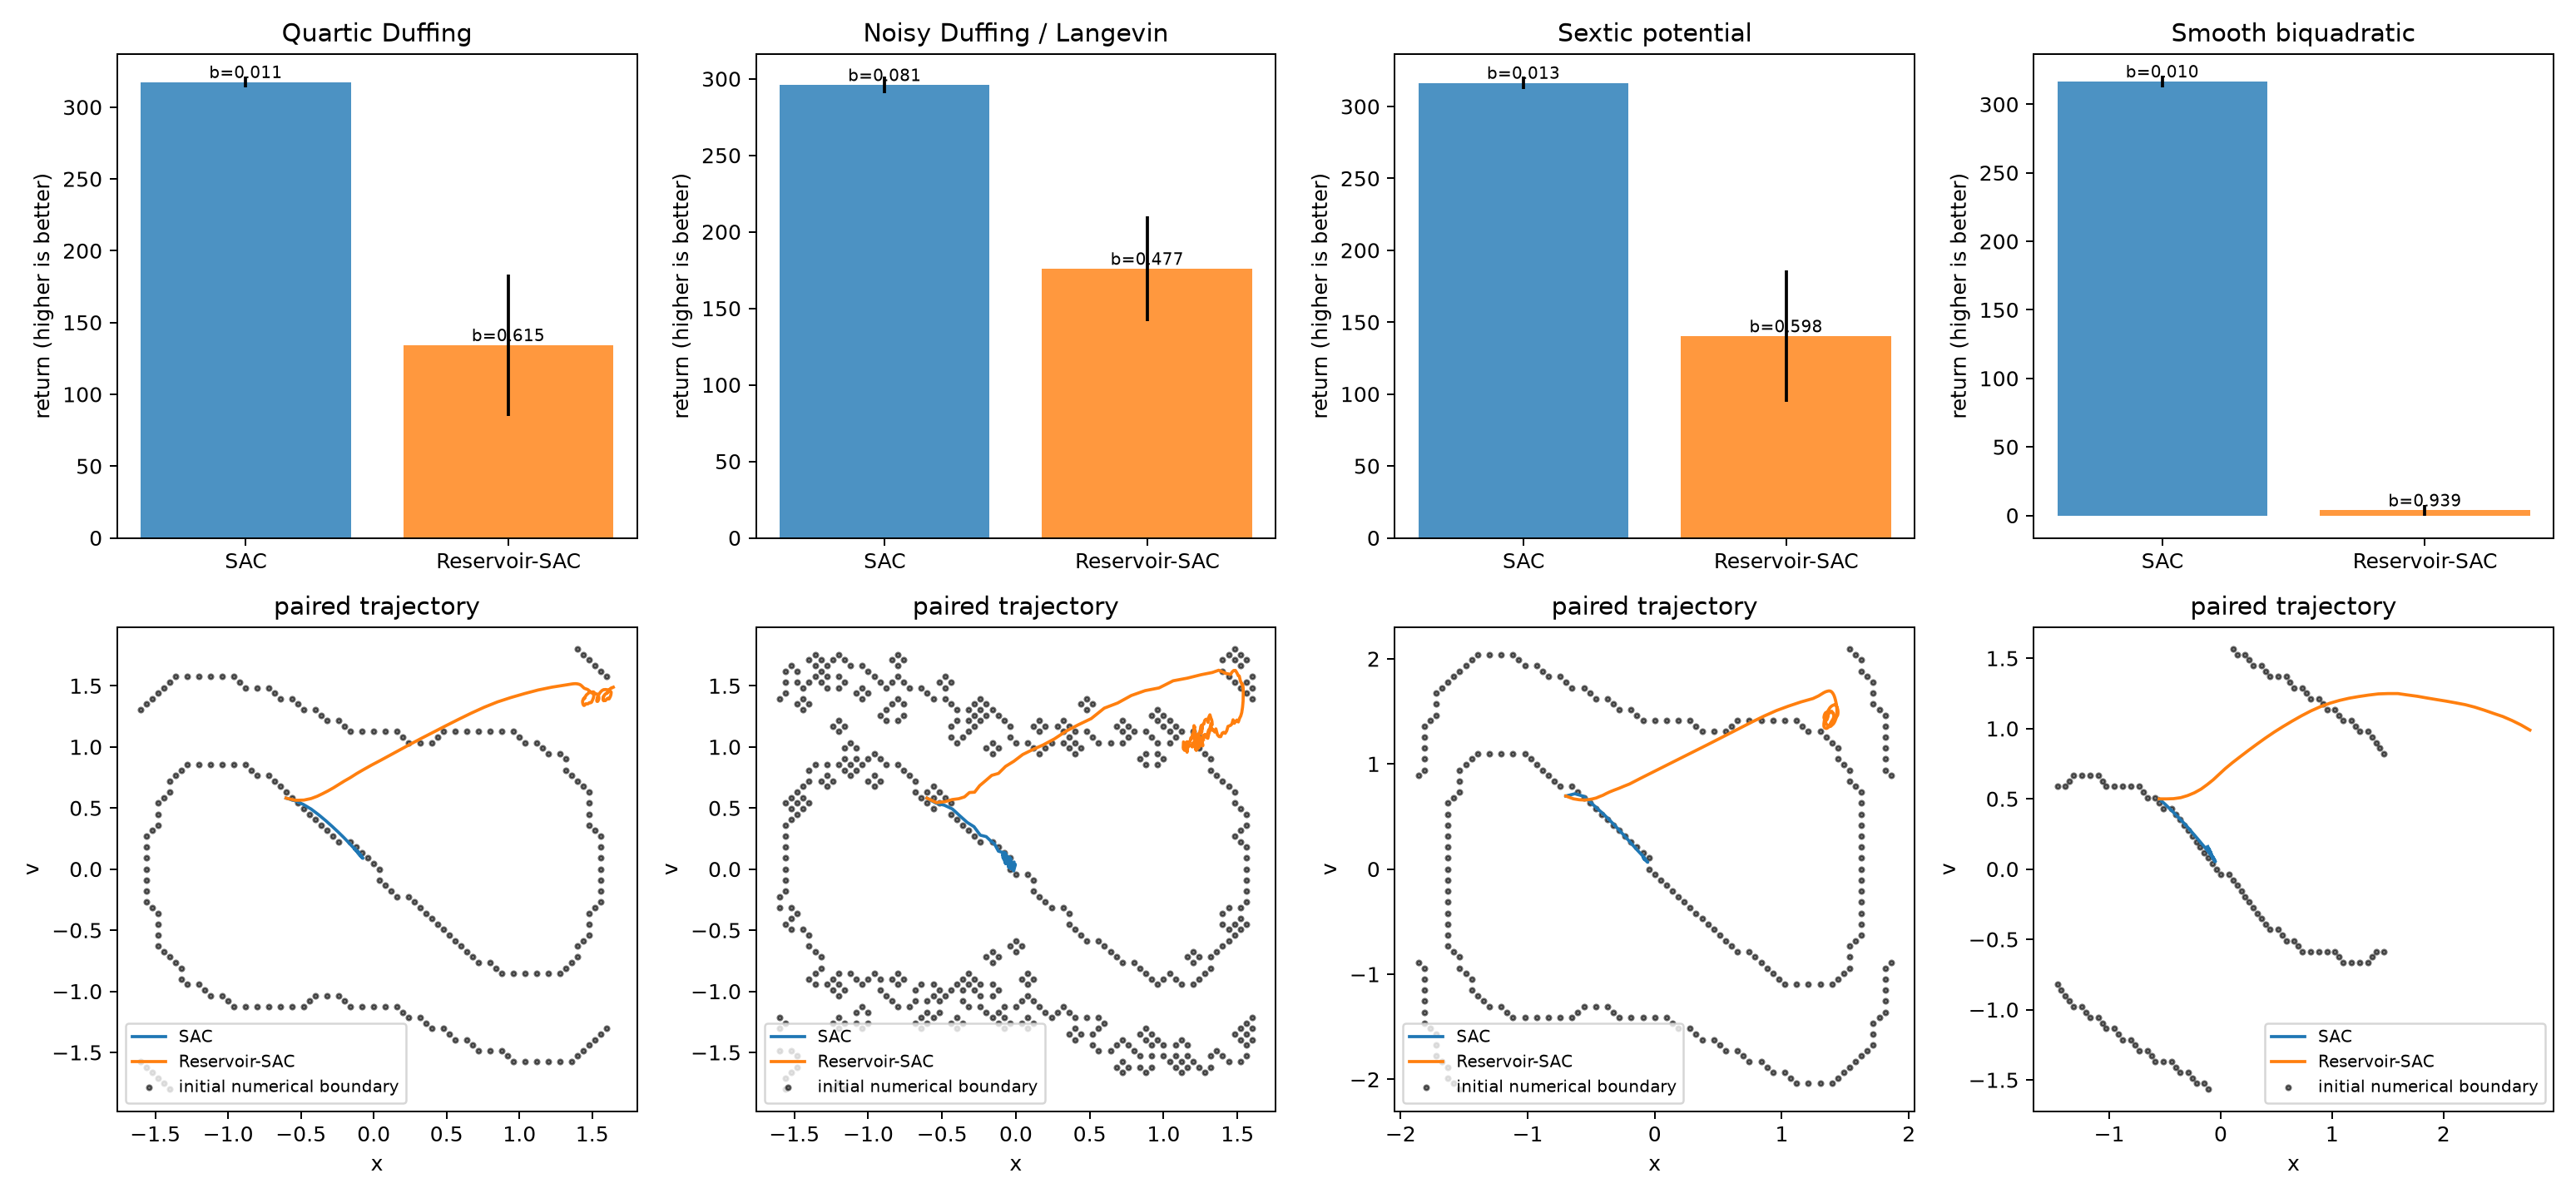

Data behind this chart, as committed beside it:
system, model, episode, seed, return, mean_boundary_score, survived_steps
duffing, SAC, 0, 2000300, 321.1, 0.002593, 300
duffing, SAC, 1, 2000301, 321.3, 0.0003704, 300
duffing, SAC, 2, 2000302, 321.6, 0.0007407, 300
duffing, SAC, 3, 2000303, 317.8, 0.008889, 300
duffing, SAC, 4, 2000304, 319.7, 0.002222, 300
duffing, SAC, 5, 2000305, 318.5, 0.006296, 300
duffing, SAC, 6, 2000306, 321.7, 0.0003704, 300
duffing, SAC, 7, 2000307, 315.7, 0.02, 300
duffing, SAC, 8, 2000308, 319.9, 0.001852, 300
duffing, SAC, 9, 2000309, 312.5, 0.02704, 300
duffing, SAC, 10, 2000310, 313.4, 0.01963, 300
duffing, SAC, 11, 2000311, 319.2, 0.005556, 300
duffing, SAC, 12, 2000312, 315.6, 0.01185, 300
duffing, SAC, 13, 2000313, 319.9, 0.001852, 300
duffing, SAC, 14, 2000314, 320.3, 0.0, 300
duffing, SAC, 15, 2000315, 320, 0.0, 300
duffing, SAC, 16, 2000316, 309.9, 0.03593, 300
duffing, SAC, 17, 2000317, 315.9, 0.01815, 300
duffing, SAC, 18, 2000318, 312.8, 0.02481, 300
duffing, SAC, 19, 2000319, 312.1, 0.02741, 300
duffing, Reservoir-SAC, 0, 2000300, 221.5, 0.3226, 300
duffing, Reservoir-SAC, 1, 2000301, 173, 0.4852, 300
duffing, Reservoir-SAC, 2, 2000302, 161.6, 0.5196, 300
duffing, Reservoir-SAC, 3, 2000303, 49.04, 0.8985, 300
duffing, Reservoir-SAC, 4, 2000304, 143.7, 0.5844, 300
duffing, Reservoir-SAC, 5, 2000305, 200.1, 0.3974, 300
duffing, Reservoir-SAC, 6, 2000306, 37.06, 0.9393, 300
duffing, Reservoir-SAC, 7, 2000307, 91.35, 0.7567, 300
duffing, Reservoir-SAC, 8, 2000308, 145.6, 0.5752, 300
duffing, Reservoir-SAC, 9, 2000309, 81.54, 0.7915, 300
duffing, Reservoir-SAC, 10, 2000310, 149.2, 0.5678, 300
duffing, Reservoir-SAC, 11, 2000311, 94.14, 0.7519, 300
duffing, Reservoir-SAC, 12, 2000312, 142.5, 0.5844, 300
duffing, Reservoir-SAC, 13, 2000313, 162.8, 0.5211, 300
duffing, Reservoir-SAC, 14, 2000314, 156.7, 0.5404, 300
duffing, Reservoir-SAC, 15, 2000315, 179.1, 0.4667, 300
duffing, Reservoir-SAC, 16, 2000316, 53.49, 0.887, 300
duffing, Reservoir-SAC, 17, 2000317, 150.7, 0.5585, 300
duffing, Reservoir-SAC, 18, 2000318, 124.9, 0.647, 300
duffing, Reservoir-SAC, 19, 2000319, 166, 0.5063, 300
langevin, SAC, 0, 2000300, 294, 0.08472, 300
langevin, SAC, 1, 2000301, 306.2, 0.05222, 300
langevin, SAC, 2, 2000302, 298.4, 0.07296, 300
langevin, SAC, 3, 2000303, 299.1, 0.0725, 300
langevin, SAC, 4, 2000304, 296.1, 0.07963, 300
langevin, SAC, 5, 2000305, 302.2, 0.06278, 300
langevin, SAC, 6, 2000306, 294.3, 0.08815, 300
langevin, SAC, 7, 2000307, 287, 0.108, 300
langevin, SAC, 8, 2000308, 302.1, 0.06269, 300
langevin, SAC, 9, 2000309, 285.4, 0.1144, 300
langevin, SAC, 10, 2000310, 291.7, 0.09278, 300
langevin, SAC, 11, 2000311, 300.8, 0.06796, 300
langevin, SAC, 12, 2000312, 295.6, 0.0787, 300
langevin, SAC, 13, 2000313, 296, 0.07954, 300
langevin, SAC, 14, 2000314, 300, 0.06991, 300
langevin, SAC, 15, 2000315, 297.8, 0.07213, 300
langevin, SAC, 16, 2000316, 286.9, 0.1062, 300
langevin, SAC, 17, 2000317, 298.1, 0.07472, 300
langevin, SAC, 18, 2000318, 295, 0.08454, 300
langevin, SAC, 19, 2000319, 291.6, 0.09667, 300
... 100 more rows
